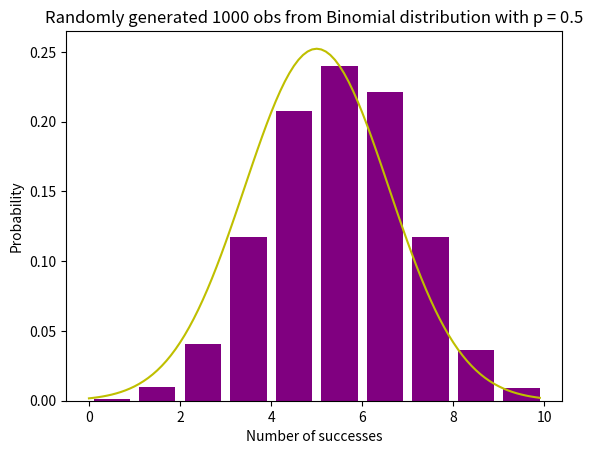

Recreate this plot in Python.
import numpy as np
#Random Generations of 1000 independent Binomial samples
# (fair coin tosses 10 times in each experiment) 1000 times
n = 10
p = 0.5
N = 1000
X = np.random.binomial(n,p,N)

#Plotting Binomial distribution and adding Normal distribution line
import matplotlib.pyplot as plt
from scipy.stats import norm

# population mean and sigma
mu = n*p
sigma = np.sqrt(n*p*(1-p))
x_values = np.arange(0,10,0.1)


# histogram of Binomial distribution
counts, bins, ignored = plt.hist(X, 10, density = True, rwidth = 0.8, color = 'purple')

# Plot of Normal distribution
plt.plot(x_values, norm.pdf(x_values, mu,sigma), color = 'y', linewidth = 1.5)
plt.title("Randomly generated 1000 obs from Binomial distribution with p = 0.5")
plt.xlabel("Number of successes")
plt.ylabel("Probability")
plt.show()


